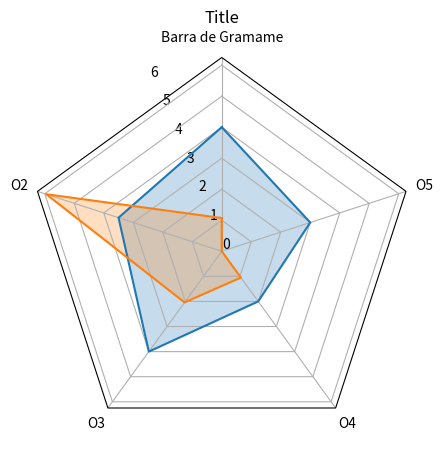

Here is the Python script that generated this plot:
import numpy as np

import matplotlib.pyplot as plt
from matplotlib.patches import Circle, RegularPolygon
from matplotlib.path import Path
from matplotlib.projections.polar import PolarAxes
from matplotlib.projections import register_projection
from matplotlib.spines import Spine
from matplotlib.transforms import Affine2D


def radar_factory(num_vars, frame='circle'):
    """Create a radar chart with `num_vars` axes.

    This function creates a RadarAxes projection and registers it.

    Parameters
    ----------
    num_vars : int
        Number of variables for radar chart.
    frame : {'circle' | 'polygon'}
        Shape of frame surrounding axes.

    """
    # calculate evenly-spaced axis angles
    theta = np.linspace(0, 2*np.pi, num_vars, endpoint=False)

    class RadarTransform(PolarAxes.PolarTransform):
        def transform_path_non_affine(self, path):
            # Paths with non-unit interpolation steps correspond to gridlines,
            # in which case we force interpolation (to defeat PolarTransform's
            # autoconversion to circular arcs).
            if path._interpolation_steps > 1:
                path = path.interpolated(num_vars)
            return Path(self.transform(path.vertices), path.codes)

    class RadarAxes(PolarAxes):

        name = 'radar'
        PolarTransform = RadarTransform

        def __init__(self, *args, **kwargs):
            super().__init__(*args, **kwargs)
            # rotate plot such that the first axis is at the top
            self.set_theta_zero_location('N')

        def fill(self, *args, closed=True, **kwargs):
            """Override fill so that line is closed by default"""
            return super().fill(closed=closed, *args, **kwargs)

        def plot(self, *args, **kwargs):
            """Override plot so that line is closed by default"""
            lines = super().plot(*args, **kwargs)
            for line in lines:
                self._close_line(line)

        def _close_line(self, line):
            x, y = line.get_data()
            # FIXME: markers at x[0], y[0] get doubled-up
            if x[0] != x[-1]:
                x = np.concatenate((x, [x[0]]))
                y = np.concatenate((y, [y[0]]))
                line.set_data(x, y)

        def set_varlabels(self, labels):
            self.set_thetagrids(np.degrees(theta), labels)

        def _gen_axes_patch(self):
            # The Axes patch must be centered at (0.5, 0.5) and of radius 0.5
            # in axes coordinates.
            if frame == 'circle':
                return Circle((0.5, 0.5), 0.5)
            elif frame == 'polygon':
                return RegularPolygon((0.5, 0.5), num_vars, radius=0.5, edgecolor="k")
            else:
                raise ValueError("unknown value for 'frame': %s" % frame)

        def draw(self, renderer):
            """ Draw. If frame is polygon, make gridlines polygon-shaped """
            if frame == 'polygon':
                gridlines = self.yaxis.get_gridlines()
                for gl in gridlines:
                    gl.get_path()._interpolation_steps = num_vars
            super().draw(renderer)

        def _gen_axes_spines(self):
            if frame == 'circle':
                return super()._gen_axes_spines()
            elif frame == 'polygon':
                # spine_type must be 'left'/'right'/'top'/'bottom'/'circle'.
                spine = Spine(axes=self,
                              spine_type='circle',
                              path=Path.unit_regular_polygon(num_vars))
                # unit_regular_polygon gives a polygon of radius 1 centered at
                # (0, 0) but we want a polygon of radius 0.5 centered at (0.5,
                # 0.5) in axes coordinates.
                spine.set_transform(Affine2D().scale(.5).translate(.5, .5)
                                    + self.transAxes)
                return {'polar': spine}
            else:
                raise ValueError("unknown value for 'frame': %s" % frame)

    register_projection(RadarAxes)
    return theta


data = [['Barra de Gramame', 'O2', 'O3', 'O4', 'O5'],
        ('Title', [
            [4, 3.5, 4, 2, 3,],
            [1.07, 5.95, 2.04, 1.05, 0.00,],
        ]
         )]

N = len(data[0])
theta = radar_factory(N, frame='polygon')

spoke_labels = data.pop(0)
title, case_data = data[0]
fig, ax = plt.subplots(figsize=(5, 5), subplot_kw=dict(projection='radar'))
fig.subplots_adjust(top=0.85, bottom=0.05)
ax.set_rgrids([0, 1, 2.0, 3.0, 4.0, 5.0, 6])
ax.set_rgrids([0, 1, 2.0, 3.0, 4.0, 5.0, 6])
ax.set_title(title,  position=(0.5, 1.1), ha='center')

for d in case_data:
    line = ax.plot(theta, d)
    ax.fill(theta, d, alpha=0.25, label='_nolegend_')
ax.set_varlabels(spoke_labels)

plt.show()
